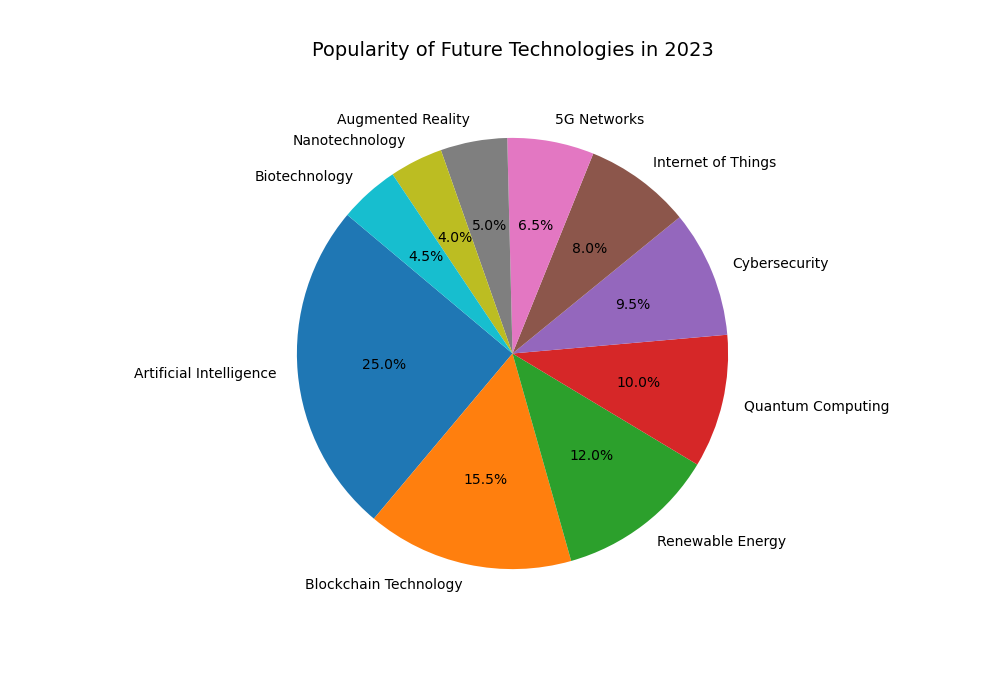

Source data for this figure (header and first rows):
Topic, Percentage
Artificial Intelligence, 25.0
Blockchain Technology, 15.5
Renewable Energy, 12.0
Quantum Computing, 10.0
Cybersecurity, 9.5
Internet of Things, 8.0
5G Networks, 6.5
Augmented Reality, 5.0
Nanotechnology, 4.0
Biotechnology, 4.5
